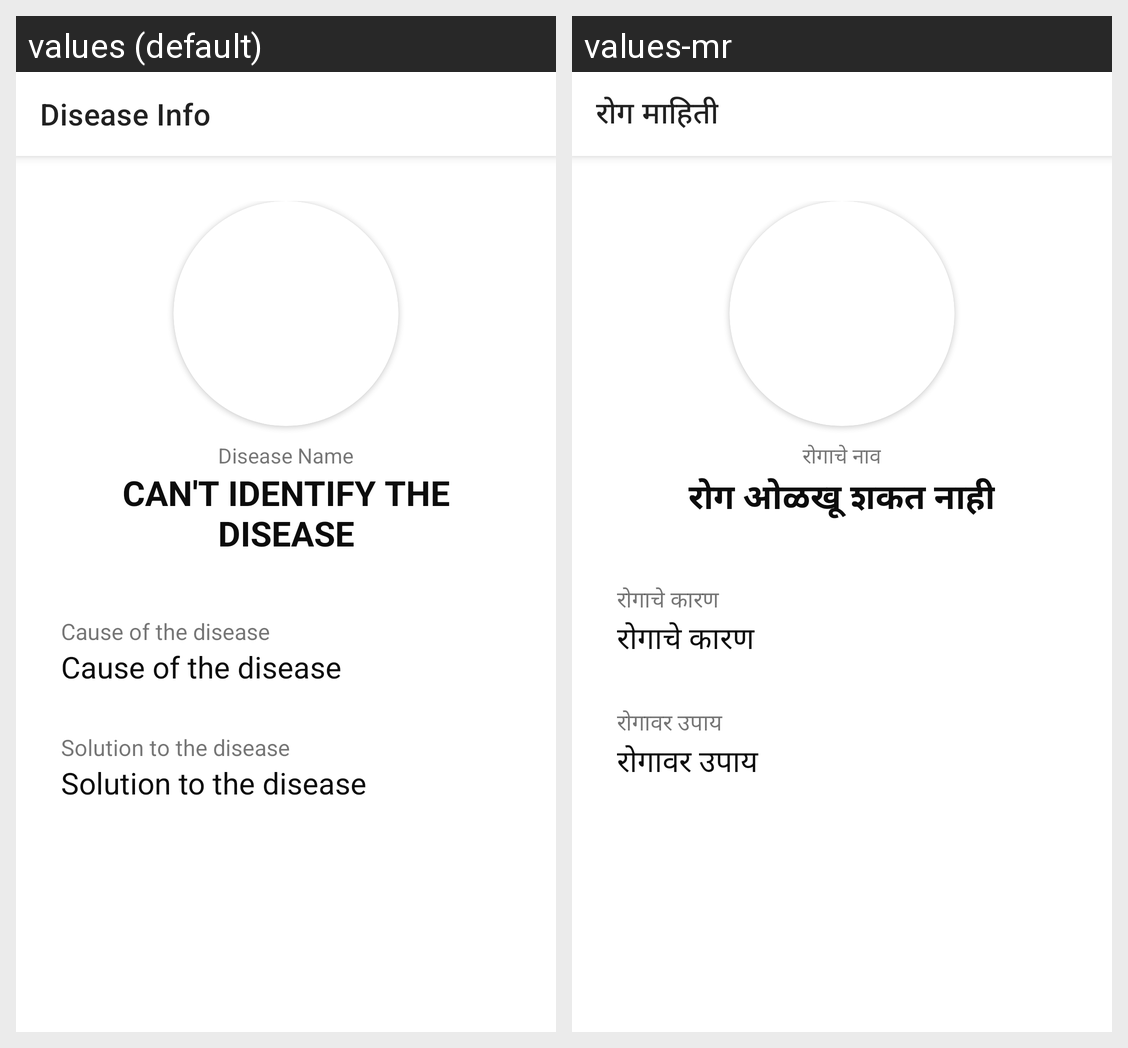

The Android screen above is rendered under two locales of the same app. Produce the string resources it draws, with the default and per-locale values.
Android screen res/layout/activity_search_result.xml rendered under 2 locales, left to right: values (default), values-mr. Device: Nexus 5 (rendered at 1080×1920; each locale shown at half size, 540×960, under a caption strip naming it); theme Theme.PlantDiseaseDetection.
Strings drawn on this screen, with the default value and each locale's value (text and hints the layout hard-codes, and strings that could not be matched under every locale, appear in the picture but are not listed):

disease_info
  values: Disease Info
  values-mr: रोग माहिती

disease_name
  values: Disease Name
  values-mr: रोगाचे नाव

cant_identify
  values: Can't Identify the disease
  values-mr: रोग ओळखू शकत नाही

cause_of_disease
  values: Cause of the disease
  values-mr: रोगाचे कारण

solution_to_disease
  values: Solution to the disease
  values-mr: रोगावर उपाय
